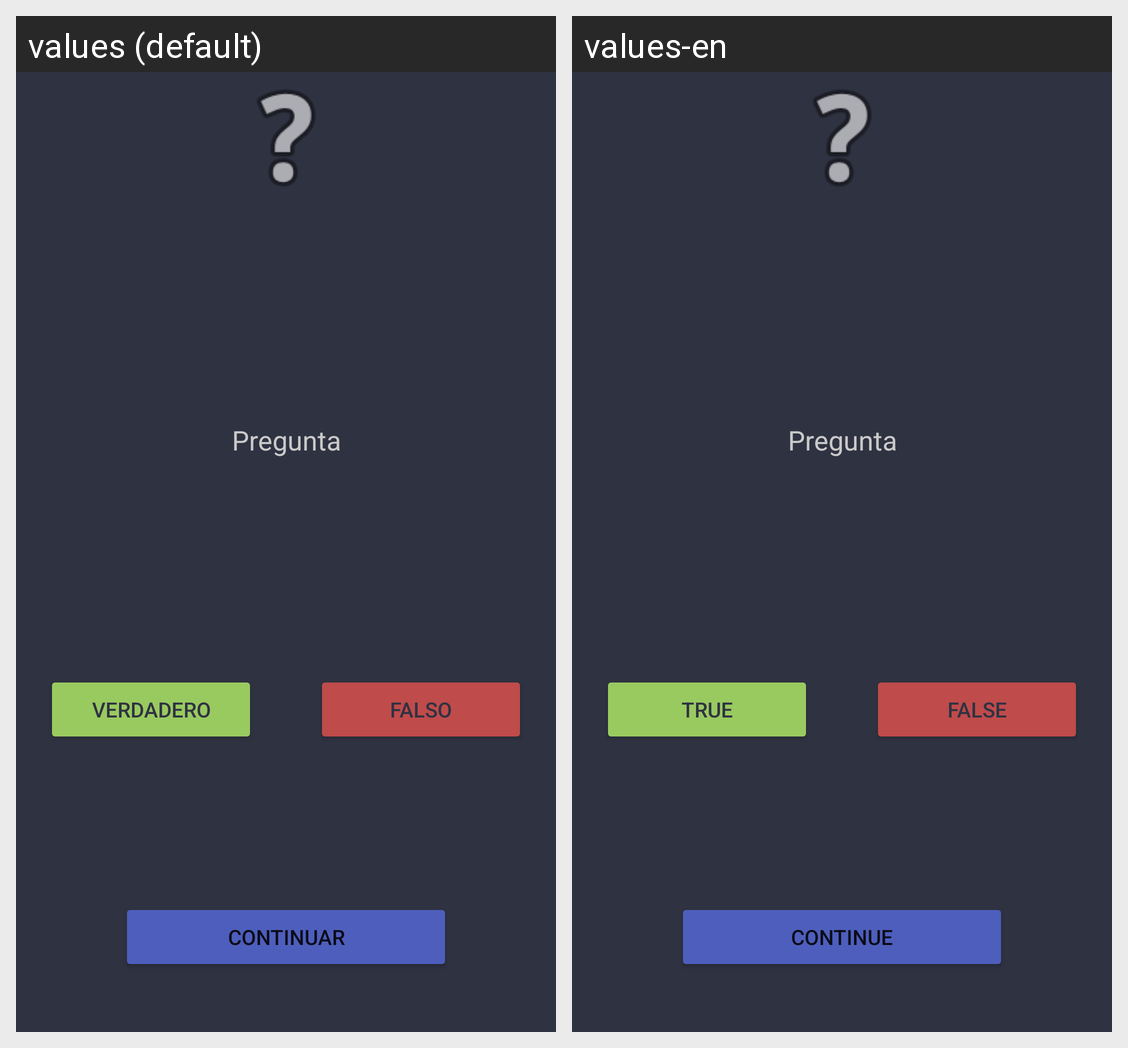

Here is an Android app screen in its default locale and in the app's own translations. Write out the translated-string differences for the strings that appear on this screen.
Android screen res/layout/activity_main.xml rendered under 2 locales, left to right: values (default), values-en. Device: Nexus 5 (rendered at 1080×1920; each locale shown at half size, 540×960, under a caption strip naming it); theme Theme.03_Trivial.
Strings drawn on this screen, with the default value and each locale's value (text and hints the layout hard-codes, and strings that could not be matched under every locale, appear in the picture but are not listed):

pregunta
  values: Pregunta
  values-en: Pregunta  [not translated; the default value is used]

btn_true_text
  values: VERDADERO
  values-en: TRUE

btn_false_text
  values: FALSO
  values-en: FALSE

continuar_text
  values: Continuar
  values-en: Continue
